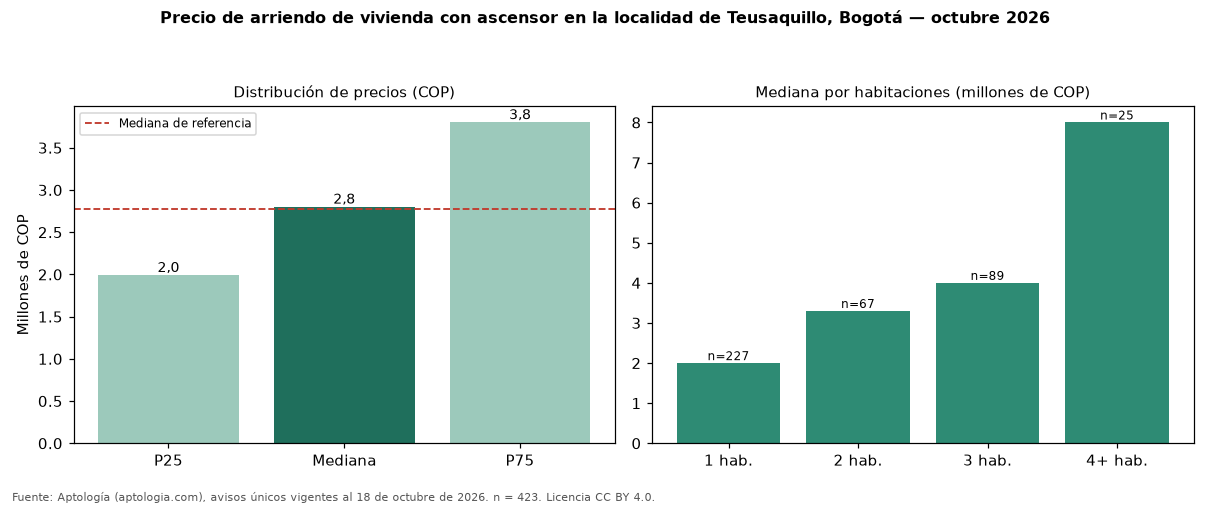

The file beside this chart, header and first rows:
seccion, metrica, valor_cop, n
precio, p25, 1990000, 423
precio, mediana, 2800000, 423
precio, p75, 3800000, 423
cop_por_m2, p25, 46544, 423
cop_por_m2, mediana, 57692, 423
cop_por_m2, p75, 71429, 423
area, area_mediana_m2, 43.0, 423
habitaciones, 1, 2000000, 227
habitaciones, 2, 3300000, 67
habitaciones, 3, 4000000, 89
habitaciones, 4+, 8000000, 25
administracion, mediana, 360000, 152
estrato, moda, 4, 
parqueadero, porcentaje_con_parqueadero, 57.9, 423
referencia, mediana_referencia, 2769500, 1080
referencia, mediana_cop_por_m2_referencia, 50000, 1080
comparacion, mediana_grupo_opuesto, 2730000, 543
